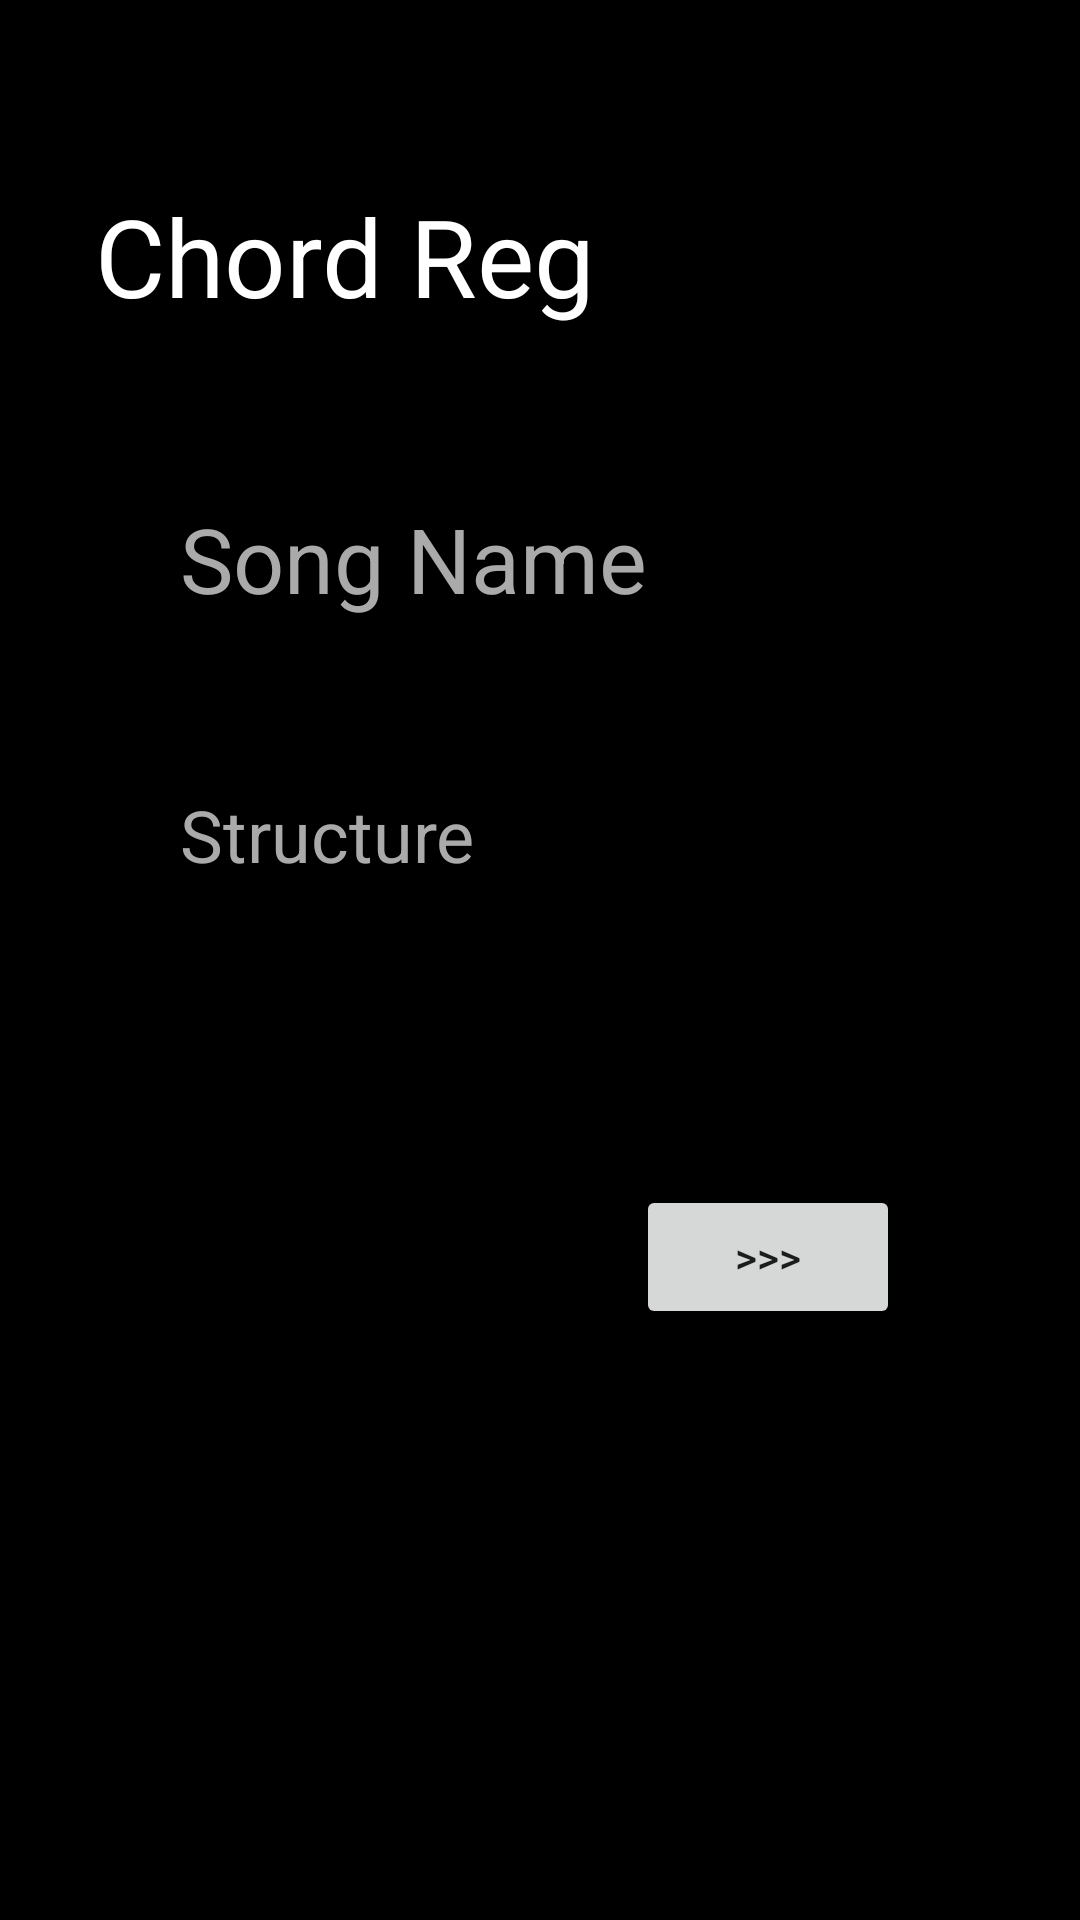

Android layout source for this screen:
<!-- AndroidManifest.xml: application theme AppTheme -->
<!-- res/layout/activity_add.xml -->
<?xml version="1.0" encoding="utf-8"?>
<androidx.constraintlayout.widget.ConstraintLayout xmlns:android="http://schemas.android.com/apk/res/android"
    xmlns:app="http://schemas.android.com/apk/res-auto"
    xmlns:tools="http://schemas.android.com/tools"
    android:layout_width="match_parent"
    android:layout_height="match_parent"
    android:background="#000000"
    tools:context=".Add">

    <EditText
        android:id="@+id/editText"
        android:layout_width="288dp"
        android:layout_height="63dp"
        android:layout_marginStart="56dp"
        android:layout_marginTop="36dp"
        android:layout_marginEnd="56dp"
        android:ems="10"
        android:gravity="start|top"
        android:hint="Song Name"
        android:inputType="textAutoComplete"
        android:textColor="#ffffff"
        android:textColorHint="#aaaaaa"
        android:textSize="30dp"
        app:layout_constraintEnd_toEndOf="parent"
        app:layout_constraintHorizontal_bias="0.0"
        app:layout_constraintStart_toStartOf="parent"
        app:layout_constraintTop_toBottomOf="@+id/textView" />

    <EditText
        android:id="@+id/editText2"
        android:layout_width="299dp"
        android:layout_height="98dp"
        android:layout_marginStart="56dp"
        android:layout_marginTop="132dp"
        android:layout_marginEnd="56dp"
        android:ems="10"
        android:gravity="start|top"
        android:hint="Structure"
        android:inputType="textMultiLine"
        android:textColor="#ffffff"
        android:textColorHint="#aaaaaa"
        android:textSize="24sp"
        app:layout_constraintEnd_toEndOf="parent"
        app:layout_constraintHorizontal_bias="0.0"
        app:layout_constraintStart_toStartOf="parent"
        app:layout_constraintTop_toBottomOf="@+id/textView" />

    <TextView
        android:id="@+id/textView"
        android:layout_width="267dp"
        android:layout_height="59dp"
        android:layout_marginStart="57dp"
        android:layout_marginTop="61dp"
        android:layout_marginEnd="87dp"
        android:text="Chord Reg"
        android:textColor="#ffffff"
        android:textSize="36sp"
        app:layout_constraintEnd_toEndOf="parent"
        app:layout_constraintStart_toStartOf="parent"
        app:layout_constraintTop_toTopOf="parent" />


    <Button
        android:id="@+id/button3"
        android:layout_width="wrap_content"
        android:layout_height="wrap_content"
        android:layout_marginStart="263dp"
        android:layout_marginTop="176dp"
        android:layout_marginEnd="60dp"
        android:onClick="add"
        android:text=">>>"
        app:layout_constraintEnd_toEndOf="parent"
        app:layout_constraintHorizontal_bias="1.0"
        app:layout_constraintStart_toStartOf="parent"
        app:layout_constraintTop_toBottomOf="@+id/editText" />
</androidx.constraintlayout.widget.ConstraintLayout>
<!-- resources referenced by this layout -->
<resources>
  <style name="AppTheme" parent="Theme.MaterialComponents.Light.DarkActionBar">
          
  
      </style>
</resources>
